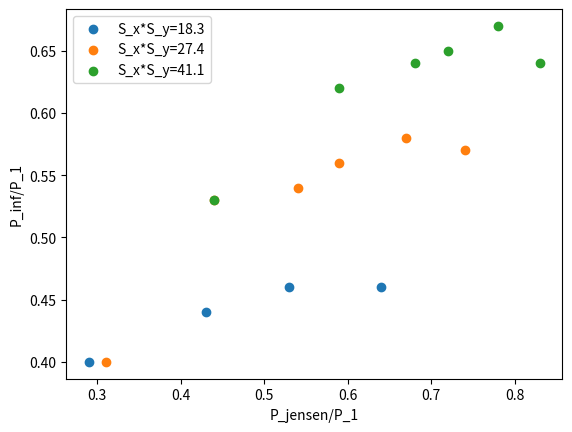
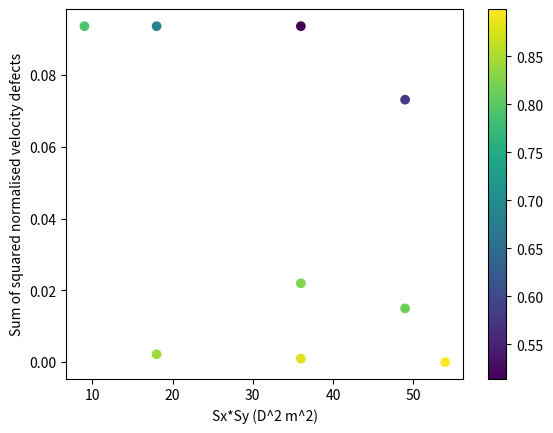

Python code for these plots, in order:
import matplotlib.pyplot as plt
import numpy as np


SxSy18 = np.array([[0.29, 0.4], [0.43, 0.44], [0.53, 0.46], [0.64, 0.46]])
SxSy27 = np.array([[0.31, 0.4], [0.44, 0.53], [0.59, 0.56], [0.54, 0.54], [0.67, 0.58], [0.74, 0.57]])
SxSy41 = np.array([[0.44, 0.53], [0.59, 0.62], [0.72, 0.65], [0.68, 0.64], [0.83, 0.64], [0.78, 0.67]])

plt.figure(0)
plt.scatter(SxSy18[:,0], SxSy18[:,1], label='S_x*S_y=18.3')
plt.scatter(SxSy27[:,0], SxSy27[:,1], label='S_x*S_y=27.4')
plt.scatter(SxSy41[:,0], SxSy41[:,1], label='S_x*S_y=41.1')
plt.xlabel('P_jensen/P_1')
plt.ylabel('P_inf/P_1')
plt.legend()
plt.savefig('jenson_correction.png')

v_def_square = np.array([0.0937, 0.0937, 0.0937, 0.022, 0.015, 0.0022, 0.001, 0.0, 0.0732])
SxSy = np.array([36, 18, 9, 36, 49, 18, 36, 54, 49])
CT_star = np.array([0.514, 0.680, 0.793, 0.824, 0.814, 0.842, 0.879, 0.899, 0.579])

plt.figure(1)
plt.scatter(SxSy, v_def_square, c=CT_star)
plt.xlabel('Sx*Sy (D^2 m^2)')
plt.ylabel('Sum of squared normalised velocity defects')
plt.colorbar()
plt.savefig('CT*against_veldef_and_density.png')